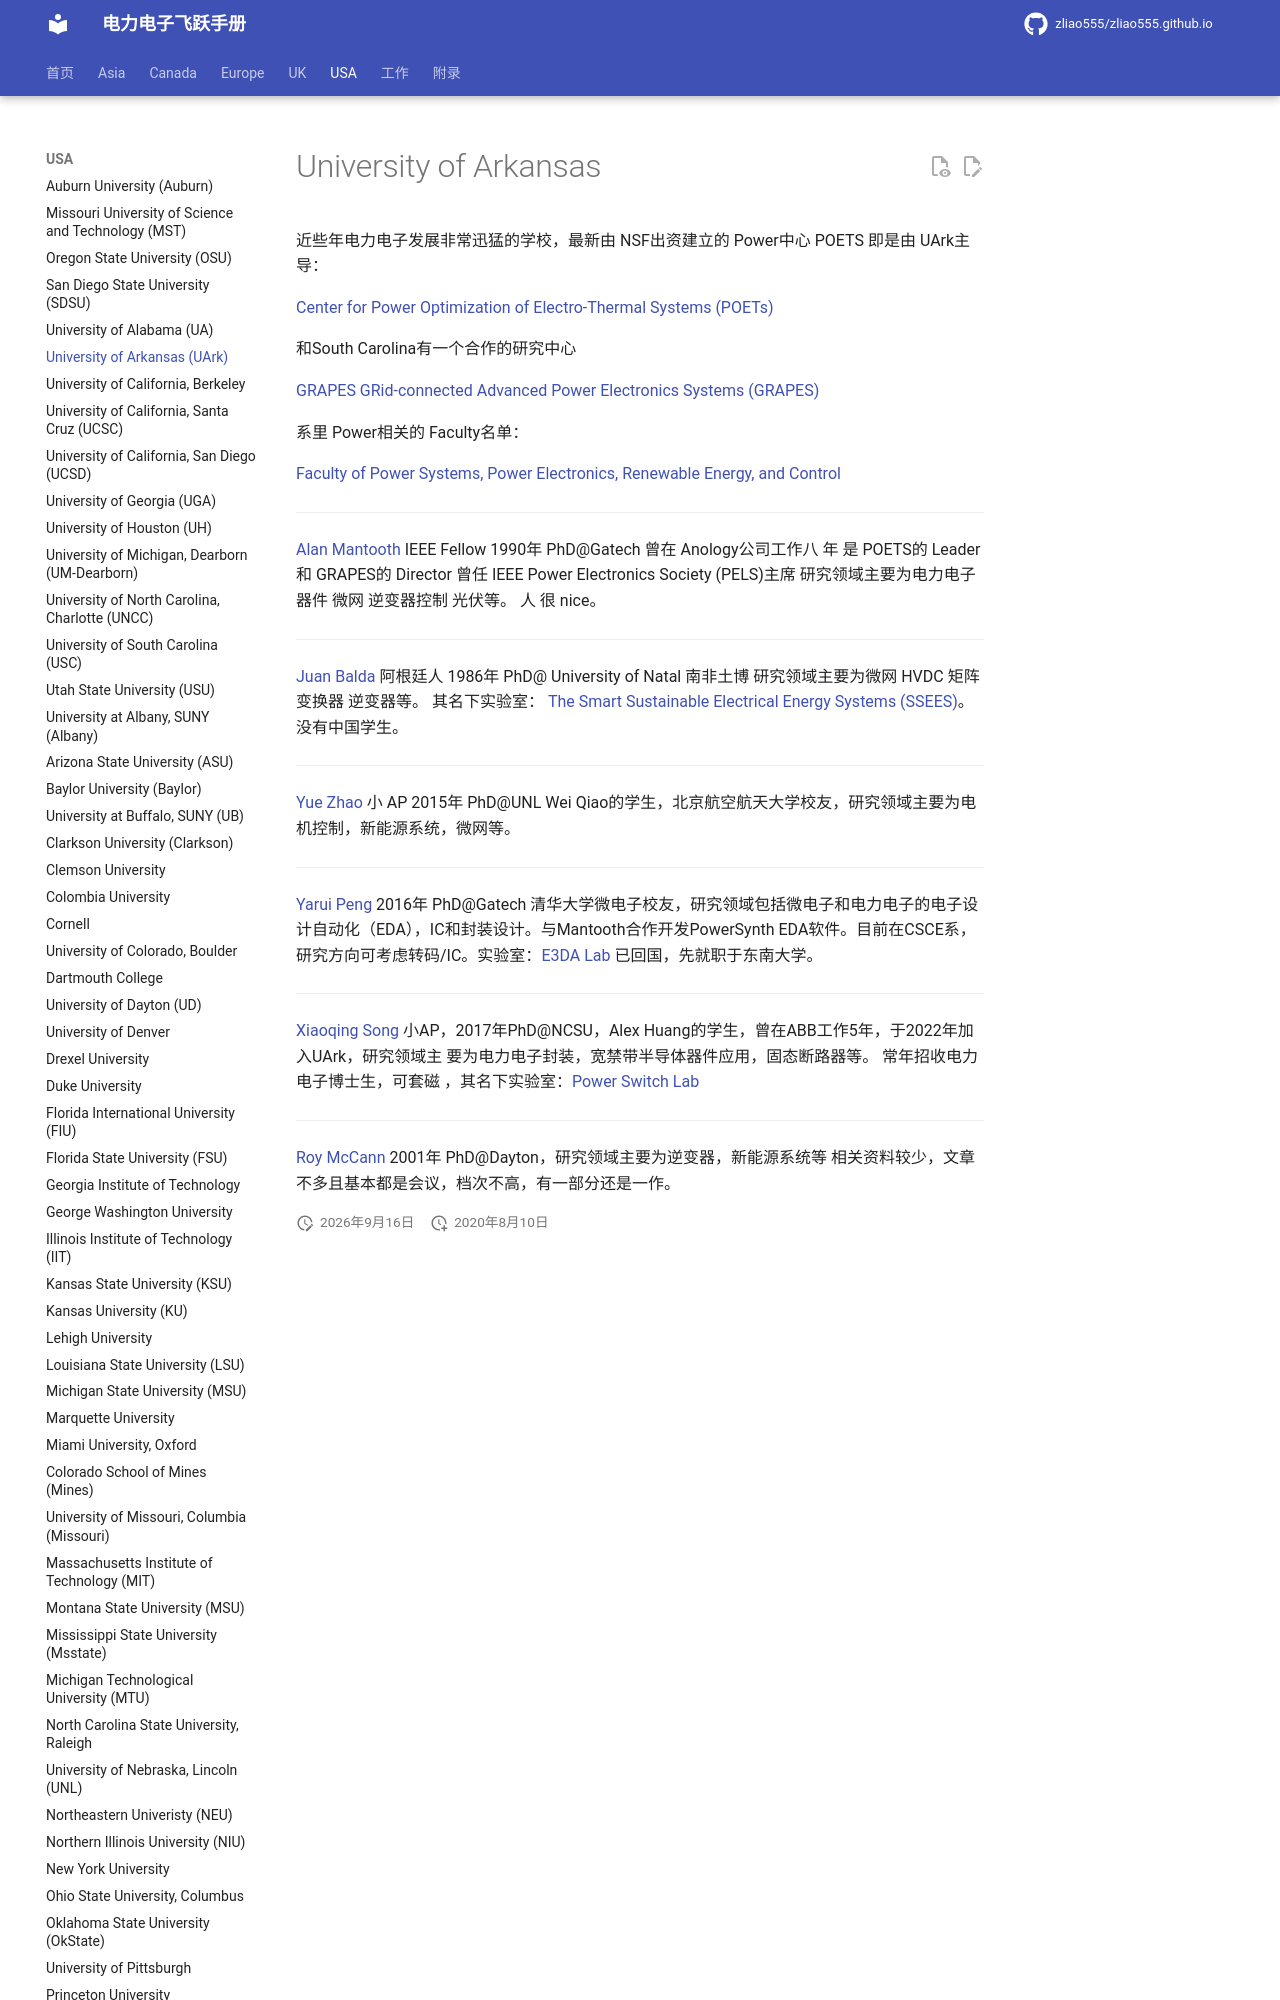

repository: zliao555/zliao555.github.io · page: USA/UArk/index.html · generator: mkdocs

---
layout: page
title: University of Arkansas (UArk)
permalink: /flying-brochure/uark
---
# University of Arkansas

近些年电力电子发展非常迅猛的学校，最新由
NSF出资建立的 Power中心 POETS 即是由 UArk主导：

[Center for Power Optimization of Electro-Thermal Systems (POETs)](http://poets-erc.org/)

和South Carolina有一个合作的研究中心 

[GRAPES GRid-connected Advanced Power Electronics Systems (GRAPES)](https://grapes.uapower.group/)

系里
Power相关的 Faculty名单：

[Faculty of Power Systems, Power Electronics, Renewable Energy, and Control](https://electrical-engineering.uark.edu/research/#R-A)

---
[Alan Mantooth](https://electrical-engineering.uark.edu/directory/index/uid/mantooth/name/Alan+Mantooth/) IEEE Fellow 1990年 PhD@Gatech 曾在 Anology公司工作八
年 是 POETS的 Leader和 GRAPES的 Director 曾任 IEEE Power Electronics Society (PELS)主席 研究领域主要为电力电子器件 微网 逆变器控制 光伏等。
人 很 nice。

---
[Juan Balda](https://electrical-engineering.uark.edu/directory/index/uid/jbalda/name/Juan+Carlos+Balda/) 阿根廷人 1986年 PhD@ University of Natal 南非土博 研究领域主要为微网 HVDC 矩阵变换器 逆变器等。 其名下实验室： [The Smart Sustainable Electrical Energy Systems (SSEES)](https://sustainable-energy.uark.edu/)。没有中国学生。
